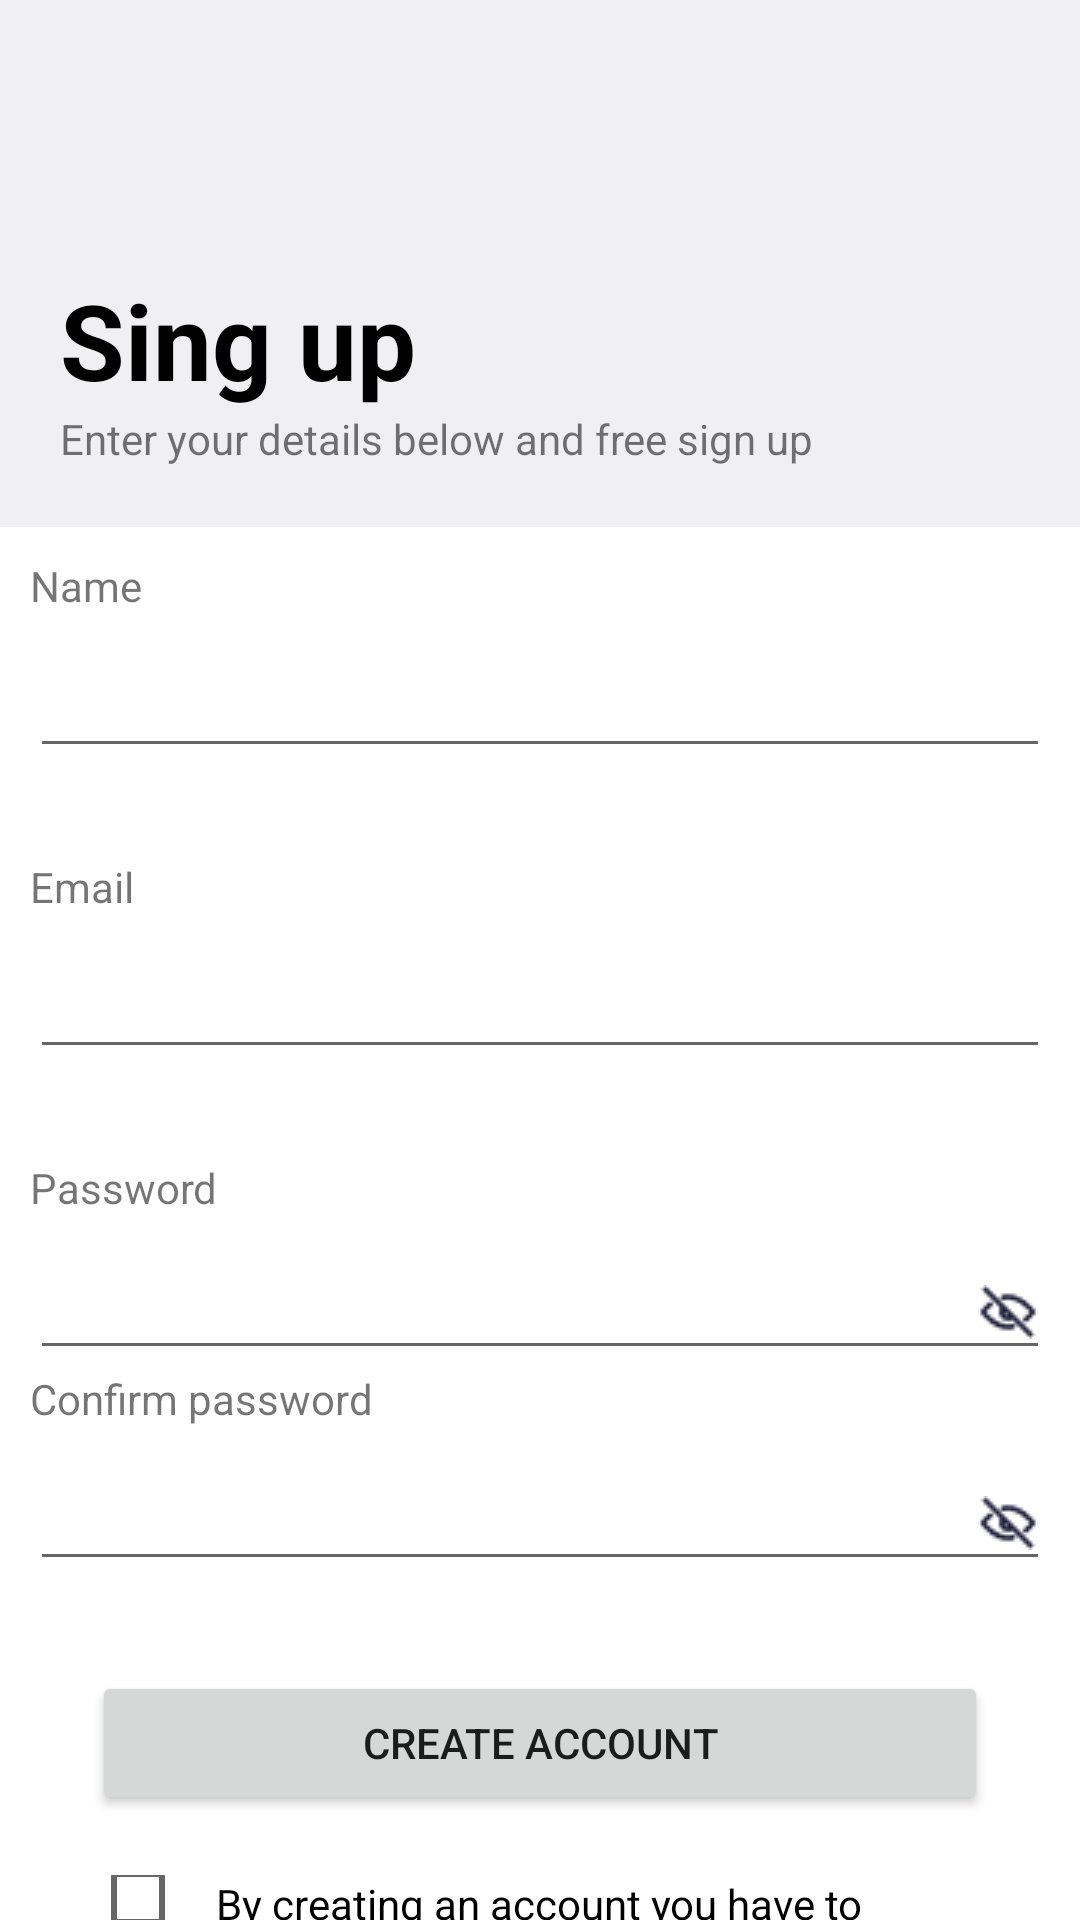

Produce the Android XML layout that renders to this screen, including the resource entries it uses.
<!-- AndroidManifest.xml: application theme Theme.Courses -->
<!-- res/layout/form_reg.xml -->
<?xml version="1.0" encoding="utf-8"?>
<LinearLayout xmlns:android="http://schemas.android.com/apk/res/android"
    android:layout_width="match_parent"
    android:layout_height="match_parent"
    android:orientation="vertical">
    <LinearLayout
        android:layout_width="match_parent"
        android:layout_height="wrap_content"
        android:orientation="vertical"
        android:padding="20dp"
        android:background="#F0F0F2">
        <TextView
            android:layout_width="wrap_content"
            android:layout_height="wrap_content"
            android:layout_marginTop="70dp"
            android:text="@string/bt_sign"
            android:textStyle="bold"
            android:textColor="@color/black"
            android:textSize="35dp"/>
        <TextView
            android:layout_width="wrap_content"
            android:layout_height="wrap_content"
            android:text="@string/reg_top"/>
    </LinearLayout>

    <LinearLayout
        android:layout_width="match_parent"
        android:layout_height="wrap_content"
        android:padding="10dp"
        android:orientation="vertical"
        android:paddingTop="25dp">

        <TextView
            android:layout_width="wrap_content"
            android:layout_height="wrap_content"
            android:layout_marginBottom="10dp"
            android:text="@string/name" />

        <EditText
            android:id="@+id/etRegisterName"
            android:layout_width="match_parent"
            android:layout_height="wrap_content"
            android:layout_marginBottom="30dp" />

        <TextView
            android:layout_width="wrap_content"
            android:layout_height="wrap_content"
            android:layout_marginBottom="10dp"
            android:text="@string/prompt_email" />

        <EditText
            android:id="@+id/etRegisterEmail"
            android:layout_width="match_parent"
            android:layout_height="wrap_content"
            android:layout_marginBottom="30dp" />

        <TextView
            android:layout_width="wrap_content"
            android:layout_height="wrap_content"
            android:layout_marginBottom="10dp"
            android:text="@string/prompt_password" />

        <EditText
            android:id="@+id/etRegisterPassword"
            android:layout_width="match_parent"
            android:layout_height="wrap_content"
            android:drawableRight="@drawable/preview_close_one" />

        <TextView
            android:layout_width="wrap_content"
            android:layout_height="wrap_content"
            android:layout_marginBottom="10dp"
            android:text="@string/confirm_password" />

        <EditText
            android:id="@+id/etRegisterConfPassword"
            android:layout_width="match_parent"
            android:layout_height="wrap_content"
            android:drawableRight="@drawable/preview_close_one" />

        <Button
            android:id="@+id/btn_second_sin"
            android:layout_width="wrap_content"
            android:layout_height="wrap_content"
            android:layout_gravity="center"
            android:layout_marginTop="30dp"
            android:paddingHorizontal="90dp"
            android:text="@string/bp_reg" />
    </LinearLayout>

    <CheckBox
        android:id="@+id/checkBox"
        android:layout_width="wrap_content"
        android:layout_height="wrap_content"
        android:text="@string/check"
        android:layout_marginTop="10dp"
        android:layout_marginHorizontal="30dp"
        android:paddingHorizontal="10dp"
        android:checked="false"
        android:layout_centerInParent="true"/>
    <LinearLayout
        android:layout_width="match_parent"
        android:layout_height="match_parent"
        android:layout_marginHorizontal="50dp"
        android:padding="10dp"
        android:orientation="horizontal">
    <TextView
        android:layout_width="wrap_content"
        android:layout_height="match_parent"
        android:text="@string/action_reg_in"
        android:textSize="16sp"
        android:layout_centerInParent="true"/>
        <TextView
            android:id="@+id/tvSignUp"
            android:layout_width="wrap_content"
            android:layout_height="wrap_content"
            android:text="@string/bt_log"
            android:textColor="#FF3F51B5"
            android:textSize="16sp"
            android:clickable="true"
            android:focusable="true"
            android:layout_centerInParent="true"/>
    </LinearLayout>
</LinearLayout>
<!-- resources referenced by this layout -->
<resources>
  <!-- drawable preview_close_one: png bitmap (drawable, 577 bytes) -->
  <string name="action_reg_in">Already have an account？ </string>
  <string name="bp_reg">Create account</string>
  <string name="bt_log">  Log in  </string>
  <string name="bt_sign">  Sing up  </string>
  <string name="check">By creating an account you have to agree with our them and condication.</string>
  <string name="confirm_password">Confirm password</string>
  <string name="name">Name</string>
  <string name="prompt_email">Email</string>
  <string name="prompt_password">Password</string>
  <string name="reg_top">Enter your details below and free sign up</string>
  <style name="Theme.Courses" parent="Theme.MaterialComponents.DayNight.NoActionBar">
          
          <item name="colorPrimary">@color/purple_500</item>
          <item name="colorPrimaryVariant">@color/purple_700</item>
          <item name="colorOnPrimary">@color/white</item>
          
          <item name="colorSecondary">@color/teal_200</item>
          <item name="colorSecondaryVariant">@color/teal_700</item>
          <item name="colorOnSecondary">@color/black</item>
          
          <item name="android:statusBarColor">?attr/colorPrimaryVariant</item>
          
      </style>
  <!-- not gathered from this repository: default colours our renderer supplied (Android Studio template values) -->
  <color name="purple_500">#FF6200EE</color>
  <color name="purple_700">#FF3700B3</color>
  <color name="teal_200">#FF03DAC5</color>
  <color name="teal_700">#FF018786</color>
  <color name="black">#FF000000</color>
  <color name="white">#FFFFFFFF</color>
</resources>
